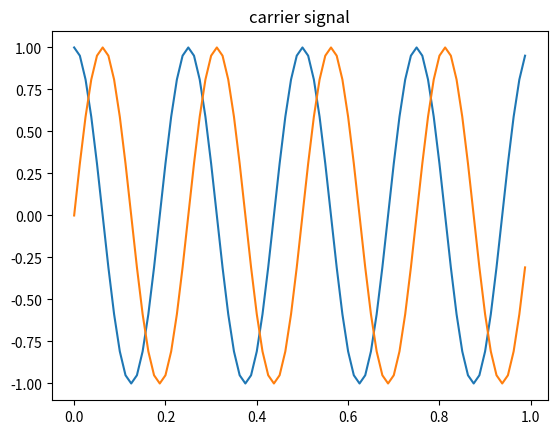
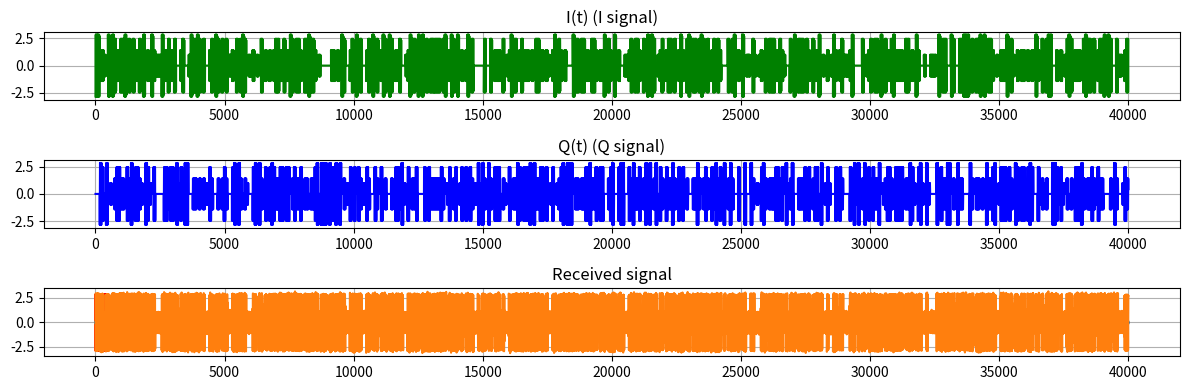
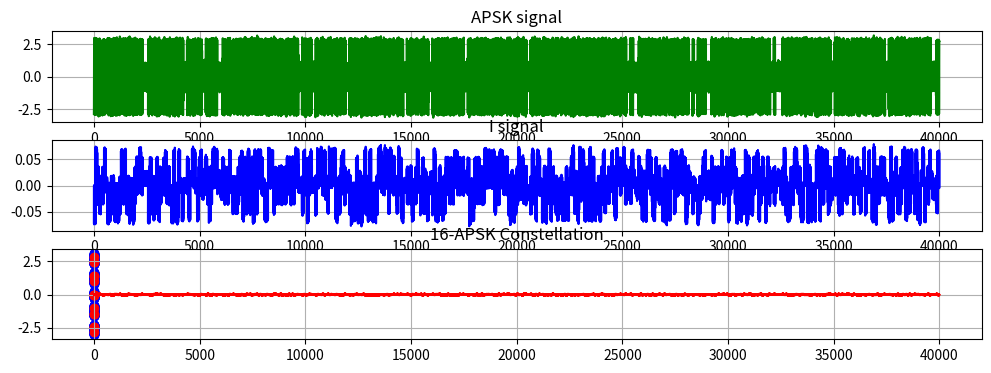
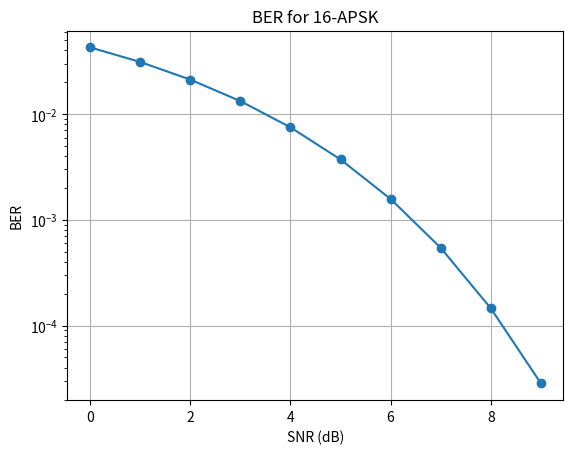

The script that saved these images, in order:
import numpy as np
import matplotlib.pyplot as plot
from scipy.special import erfc

Nsymb = 500
Nsamp = 20
M = 16
L = np.log2(M)

# Define inner and outer ring radii
r1 = 1
r2 = 2.85
k = []
phase_in = np.pi / 2  # Phase for inner ring (90°)
phase_out = np.pi / 6  # Phase for outer ring (30°)

# Generate constellation points for 16-APSK
ring1 = []
for i in range(4):
    ring1.append(r1 * np.exp(1j * (phase_in + 2 * np.pi * i / 4)))

ring2 = []
for i in range(12):
    ring2.append(r2 * np.exp(1j * (phase_out + 2 * np.pi * i / 12)))

apsk_con = np.array(ring1 + ring2)

# Randomly generate symbols
np.random.seed(35)
symbols = np.random.randint(0, M, Nsymb)

# Map symbols to constellation points
mapped_symbols = apsk_con[symbols]

# Generate I and Q components
I = np.real(mapped_symbols)
Q = np.imag(mapped_symbols)

f = 4
t = np.arange(0, 1, 1/(f*Nsamp))

cos_t = np.cos(2*np.pi*f*t)
sin_t = np.sin(2*np.pi*f*t)
plot.plot(t, cos_t)
plot.plot(t, sin_t)
plot.title("carrier signal")

# Modulate
I_t = []
Q_t = []

for i in range(Nsymb):
    I_t.extend(I[i] * cos_t)  # Modulate I signal
    Q_t.extend(Q[i] * sin_t)  # Modulate Q signal

I_t = np.array(I_t)
Q_t = np.array(Q_t)

# Combine I_t and Q_t
x_t = I_t + Q_t

# Create time vector tt matching the length of x_t
tt = np.arange(0, len(x_t) / (f * Nsamp), 1/(f * Nsamp))

# Plot signals
fig, axes = plot.subplots(3, 1, figsize=(12, 4))
axes[0].plot(I_t, 'g')
axes[0].grid(True)
axes[0].set_title('I(t) (I signal)')

axes[1].plot(Q_t, 'b')
axes[1].grid(True)
axes[1].set_title('Q(t) (Q signal)')

axes[2].plot(tt, x_t, 'r')
axes[2].grid(True)
axes[2].set_title('x(t) (APSK signal)')

fig.tight_layout()
plot.show()

# Add noise
mu = 0
sigma = 0.1
n_t = np.random.normal(mu, sigma, np.size(x_t))

r_t = x_t + n_t  # Adding noise to the transmitted signal
plot.plot(n_t)
plot.title('Noise signal')
plot.show()

plot.plot(r_t)
plot.title('Received signal')
plot.show()

# Correlator
z_I = []
z_Q = []
z_I_tt = []
z_Q_tt = []

for i in range(Nsymb):
    z_I_t = np.multiply(r_t[i*f*Nsamp:(i+1)*f*Nsamp], cos_t)
    z_I_t = z_I_t / (f*Nsamp*0.5)
    z_I_t_out = sum(z_I_t)
    z_I_tt.extend(z_I_t)
    z_I.append(z_I_t_out + np.random.normal(0, sigma))

    z_Q_t = np.multiply(r_t[i*f*Nsamp:(i+1)*f*Nsamp], -1*sin_t)
    z_Q_t = z_Q_t / (f*Nsamp*-1*0.5)
    z_Q_t_out = sum(z_Q_t)
    z_Q_tt.extend(z_Q_t)
    z_Q.append(z_Q_t_out + np.random.normal(0, sigma))

fig, axes = plot.subplots(3, 1, figsize=(12, 4))
axes[0].plot(r_t, 'g')
axes[0].set_title('APSK signal')
axes[0].grid(True)
axes[1].plot(z_I_tt, 'b')
axes[1].set_title('I signal')
axes[1].grid(True)
axes[2].plot(z_Q_tt, 'r')
axes[2].set_title('Q signal')
axes[2].grid(True)
plot.show()

# Plot constellation
plot.scatter(z_I, z_Q, color='b')
plot.scatter(np.real(apsk_con), np.imag(apsk_con), color='r')
plot.grid(True)
plot.title('16-APSK Constellation')
plot.show()

# Make decision
a_hat = []
for i in range(Nsymb):
    distances = np.abs(apsk_con - (z_I[i] + 1j*z_Q[i]))
    a_hat.append(np.argmin(distances))

print("Estimated data")
print(a_hat)

print("Transmitted data")
print(symbols)

snr_db = np.arange(0, 10, 1)  # SNR from 0 to 20 dB

# Calculate BER for APSK
def ber_apsk(M, snr_db):
    snr = 10 ** (snr_db / 10)
    ber = (1 / np.log2(M)) * erfc(np.sqrt(snr * (M - 1) / M))
    return ber

# Calculate BER
ber = ber_apsk(M, snr_db)

# Plot BER
plot.figure()
plot.semilogy(snr_db, ber, marker='o')
plot.title('BER for 16-APSK')
plot.xlabel('SNR (dB)')
plot.ylabel('BER')
plot.grid(True)
#plot.xlim(0, 20)
#plot.ylim(1e-5, 1)
plot.show()